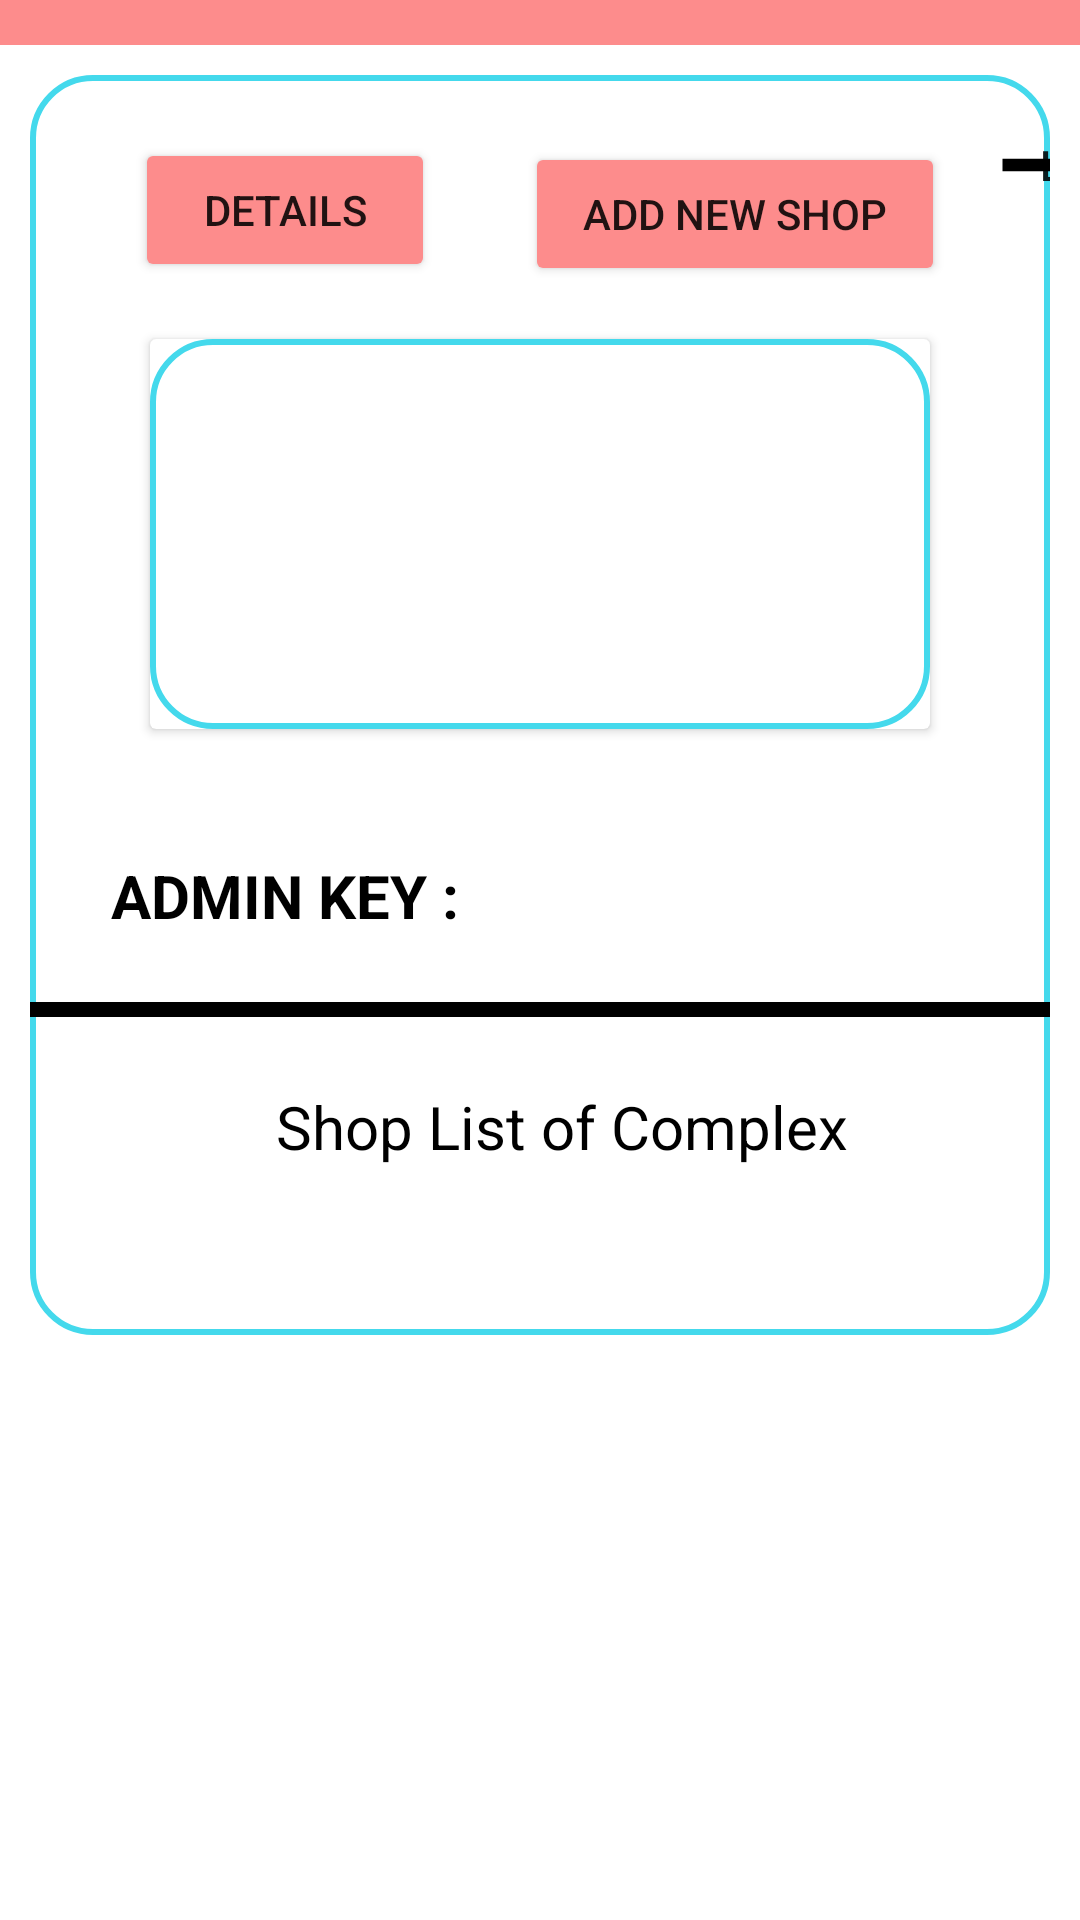

Reconstruct the res/layout file that produces this screen, plus the resources it refers to.
<!-- AndroidManifest.xml: application theme Theme.RENTALMANAGEMENT -->
<!-- res/layout/activity_admin_home.xml -->
<?xml version="1.0" encoding="utf-8"?>
<LinearLayout xmlns:android="http://schemas.android.com/apk/res/android"
    xmlns:app="http://schemas.android.com/apk/res-auto"
    xmlns:tools="http://schemas.android.com/tools"
    android:layout_width="match_parent"
    android:layout_height="match_parent"
    tools:context=".AdminHomeActivity"
    android:orientation="vertical">
    <View
        android:layout_width="match_parent"
        android:layout_height="15dp"
        android:background="@color/primary"/>
    <ScrollView
        android:layout_width="match_parent"
        android:layout_height="match_parent">

        <LinearLayout
            android:layout_margin="10dp"
            android:background="@drawable/b1"
            android:layout_width="match_parent"
            android:layout_height="match_parent"
            android:orientation="vertical">

                 <LinearLayout
                        android:layout_gravity="center_horizontal"
                        android:layout_width="match_parent"
                        android:layout_marginBottom="5dp"
                        android:layout_height="match_parent"
                        android:orientation="horizontal">

                        <Button

                            android:id="@+id/a_h_btn"
                            android:layout_width="100dp"
                            android:backgroundTint="@color/primary"
                            android:layout_height="wrap_content"
                            android:text="Details"
                            android:layout_marginBottom="5dp"
                            android:layout_marginLeft="35dp"
                            android:layout_marginTop="20dp"/>

                        <Button
                            android:layout_gravity="center_vertical"
                            android:layout_marginRight="15dp"
                            android:layout_width="140dp"
                            android:layout_height="wrap_content"
                            android:layout_marginLeft="30dp"
                            android:layout_marginTop="10dp"
                            android:backgroundTint="@color/primary"
                            android:text="ADD new Shop"
                            android:id="@+id/btn_fab_addshop_activity"
                            />
                        <Button
                            android:text="lo"
                            android:id="@+id/btn_admin_logout"
                            android:layout_width="50dp"
                            android:layout_height="50dp"
                            android:layout_marginTop="5dp"
                            android:background="@drawable/ic_baseline_logout_24"
                            />
                    </LinearLayout>

            <androidx.cardview.widget.CardView
                android:padding="50dp"
                android:layout_width="match_parent"
                android:layout_height="130dp"
                android:layout_marginBottom="20dp"
                android:layout_marginTop="10dp"
                android:layout_marginLeft="40dp"
                android:layout_marginRight="40dp">

                <LinearLayout
                    android:background="@drawable/b1"
                    android:orientation="vertical"
                    android:layout_width="match_parent"
                    android:layout_height="match_parent">

                    <TextView
                        android:id="@+id/a_h_email"
                        android:layout_width="match_parent"
                        android:layout_height="wrap_content"
                        android:padding="2dp"
                        android:layout_marginTop="15dp"
                        android:layout_marginStart="20dp"
                        android:layout_marginEnd="20dp"
                        android:textSize="15sp"/>

                    <TextView
                        android:id="@+id/a_h_password"
                        android:layout_width="match_parent"
                        android:layout_height="wrap_content"
                        android:padding="2dp"
                        android:layout_marginTop="15dp"
                        android:layout_marginStart="20dp"
                        android:layout_marginEnd="20dp"
                        android:textSize="15sp"/>

                    <TextView
                        android:id="@+id/a_h_name"
                        android:layout_width="match_parent"
                        android:layout_height="wrap_content"
                        android:padding="2dp"
                        android:layout_marginTop="15dp"
                        android:layout_marginStart="20dp"
                        android:layout_marginEnd="20dp"
                        android:textSize="15sp"/>




                </LinearLayout>

            </androidx.cardview.widget.CardView>

            <LinearLayout
                android:layout_marginTop="10dp"
                android:layout_width="match_parent"
                android:layout_height="match_parent"
                android:orientation="horizontal">

                <TextView
                    android:layout_width="130dp"
                    android:layout_height="match_parent"
                    android:layout_marginStart="20dp"
                    android:layout_marginTop="10dp"
                    android:layout_marginRight="5dp"
                    android:padding="2dp"
                    android:layout_marginBottom="10dp"
                    android:text="ADMIN KEY :"
                    android:textAlignment="center"
                    android:textColor="@color/black"
                    android:textSize="20sp"
                    android:textStyle="bold" />
                <TextView
                    android:textIsSelectable="true"
                    android:id="@+id/textView_admin_userKey"
                    android:layout_width="match_parent"
                    android:layout_height="match_parent"
                    android:layout_marginStart="5dp"
                    android:layout_marginTop="12dp"
                    android:layout_marginEnd="10dp"
                    android:layout_marginRight="5dp"
                    android:padding="2dp"
                    android:layout_gravity="center_vertical"
                    android:layout_marginBottom="10dp"
                    android:textColor="@color/black"
                    android:textSize="12sp"
                    android:textStyle="normal" />
            </LinearLayout>

            <View
                android:layout_width="match_parent"
                android:layout_height="5dp"
                android:layout_marginTop="10dp"
                android:background="@color/black"/>
            <LinearLayout
                android:layout_width="match_parent"
                android:orientation="vertical"
                android:layout_height="match_parent">

                <LinearLayout
                    android:layout_width="match_parent"
                    android:layout_height="66dp"
                    android:layout_marginBottom="0dp"
                    android:orientation="horizontal">

                    <TextView
                        android:layout_width="315dp"
                        android:layout_height="wrap_content"
                        android:layout_marginStart="20dp"
                        android:layout_marginTop="15dp"
                        android:layout_marginEnd="5dp"
                        android:padding="2dp"
                        android:text="Shop List of Complex"
                        android:textAlignment="center"
                        android:textColor="@color/black"
                        android:textSize="20sp" />

                    <Button

                        android:id="@+id/refresh_admin"
                        android:layout_width="match_parent"
                        android:layout_height="wrap_content"
                        android:background="@drawable/ic_baseline_refresh_24"
                         />
                </LinearLayout>



<LinearLayout
    android:layout_width="match_parent"
    android:layout_height="match_parent"
    android:orientation="vertical">

    <androidx.recyclerview.widget.RecyclerView
        android:id="@+id/recycleview_admin_home"
        android:layout_width="match_parent"
        android:layout_height="match_parent"
        android:layout_margin="15dp"
        android:orientation="vertical"
        android:padding="5dp"
        />

</LinearLayout>






            </LinearLayout>

        </LinearLayout>
    </ScrollView>


</LinearLayout>
<!-- resources referenced by this layout -->
<resources>
  <color name="black">#FF000000</color>
  <color name="primary">#FD8C8C</color>
  <!-- drawable b1 (drawable) -->
  <?xml version="1.0" encoding="utf-8"?>
  <shape xmlns:android="http://schemas.android.com/apk/res/android" android:shape="rectangle">
  
      <stroke android:color="#44D9EC" android:width="2dp"/>
      <corners android:radius="20dp"/>
  
  
  </shape>
  <!-- drawable ic_baseline_logout_24 (drawable) -->
  <vector xmlns:android="http://schemas.android.com/apk/res/android"
      android:width="24dp"
      android:height="24dp"
      android:viewportWidth="24"
      android:viewportHeight="24"
      android:tint="@color/black">
    <path
        android:fillColor="@android:color/white"
        android:pathData="M11,7L9.6,8.4l2.6,2.6H2v2h10.2l-2.6,2.6L11,17l5,-5L11,7zM20,19h-8v2h8c1.1,0 2,-0.9 2,-2V5c0,-1.1 -0.9,-2 -2,-2h-8v2h8V19z"/>
  </vector>
  <!-- drawable ic_baseline_refresh_24 (drawable) -->
  <vector android:height="24dp" android:tint="#FCF2F2"
      android:viewportHeight="24" android:viewportWidth="24"
      android:width="24dp" xmlns:android="http://schemas.android.com/apk/res/android">
      <path android:fillColor="@android:color/black" android:pathData="M17.65,6.35C16.2,4.9 14.21,4 12,4c-4.42,0 -7.99,3.58 -7.99,8s3.57,8 7.99,8c3.73,0 6.84,-2.55 7.73,-6h-2.08c-0.82,2.33 -3.04,4 -5.65,4 -3.31,0 -6,-2.69 -6,-6s2.69,-6 6,-6c1.66,0 3.14,0.69 4.22,1.78L13,11h7V4l-2.35,2.35z"/>
  </vector>
  <style name="Theme.RENTALMANAGEMENT" parent="Theme.MaterialComponents.DayNight.NoActionBar">
          
          <item name="colorPrimary">@color/purple_500</item>
          <item name="colorPrimaryVariant">@color/purple_700</item>
          <item name="colorOnPrimary">@color/white</item>
          
          <item name="colorSecondary">@color/teal_200</item>
          <item name="colorSecondaryVariant">@color/teal_700</item>
          <item name="colorOnSecondary">@color/black</item>
          
          <item name="android:statusBarColor" tools:targetApi="l">?attr/colorPrimaryVariant</item>
          
      </style>
  <color name="purple_500">#FF6200EE</color>
  <color name="purple_700">#FF3700B3</color>
  <color name="white">#FFFFFFFF</color>
  <color name="teal_200">#FF03DAC5</color>
  <color name="teal_700">#FF018786</color>
</resources>
